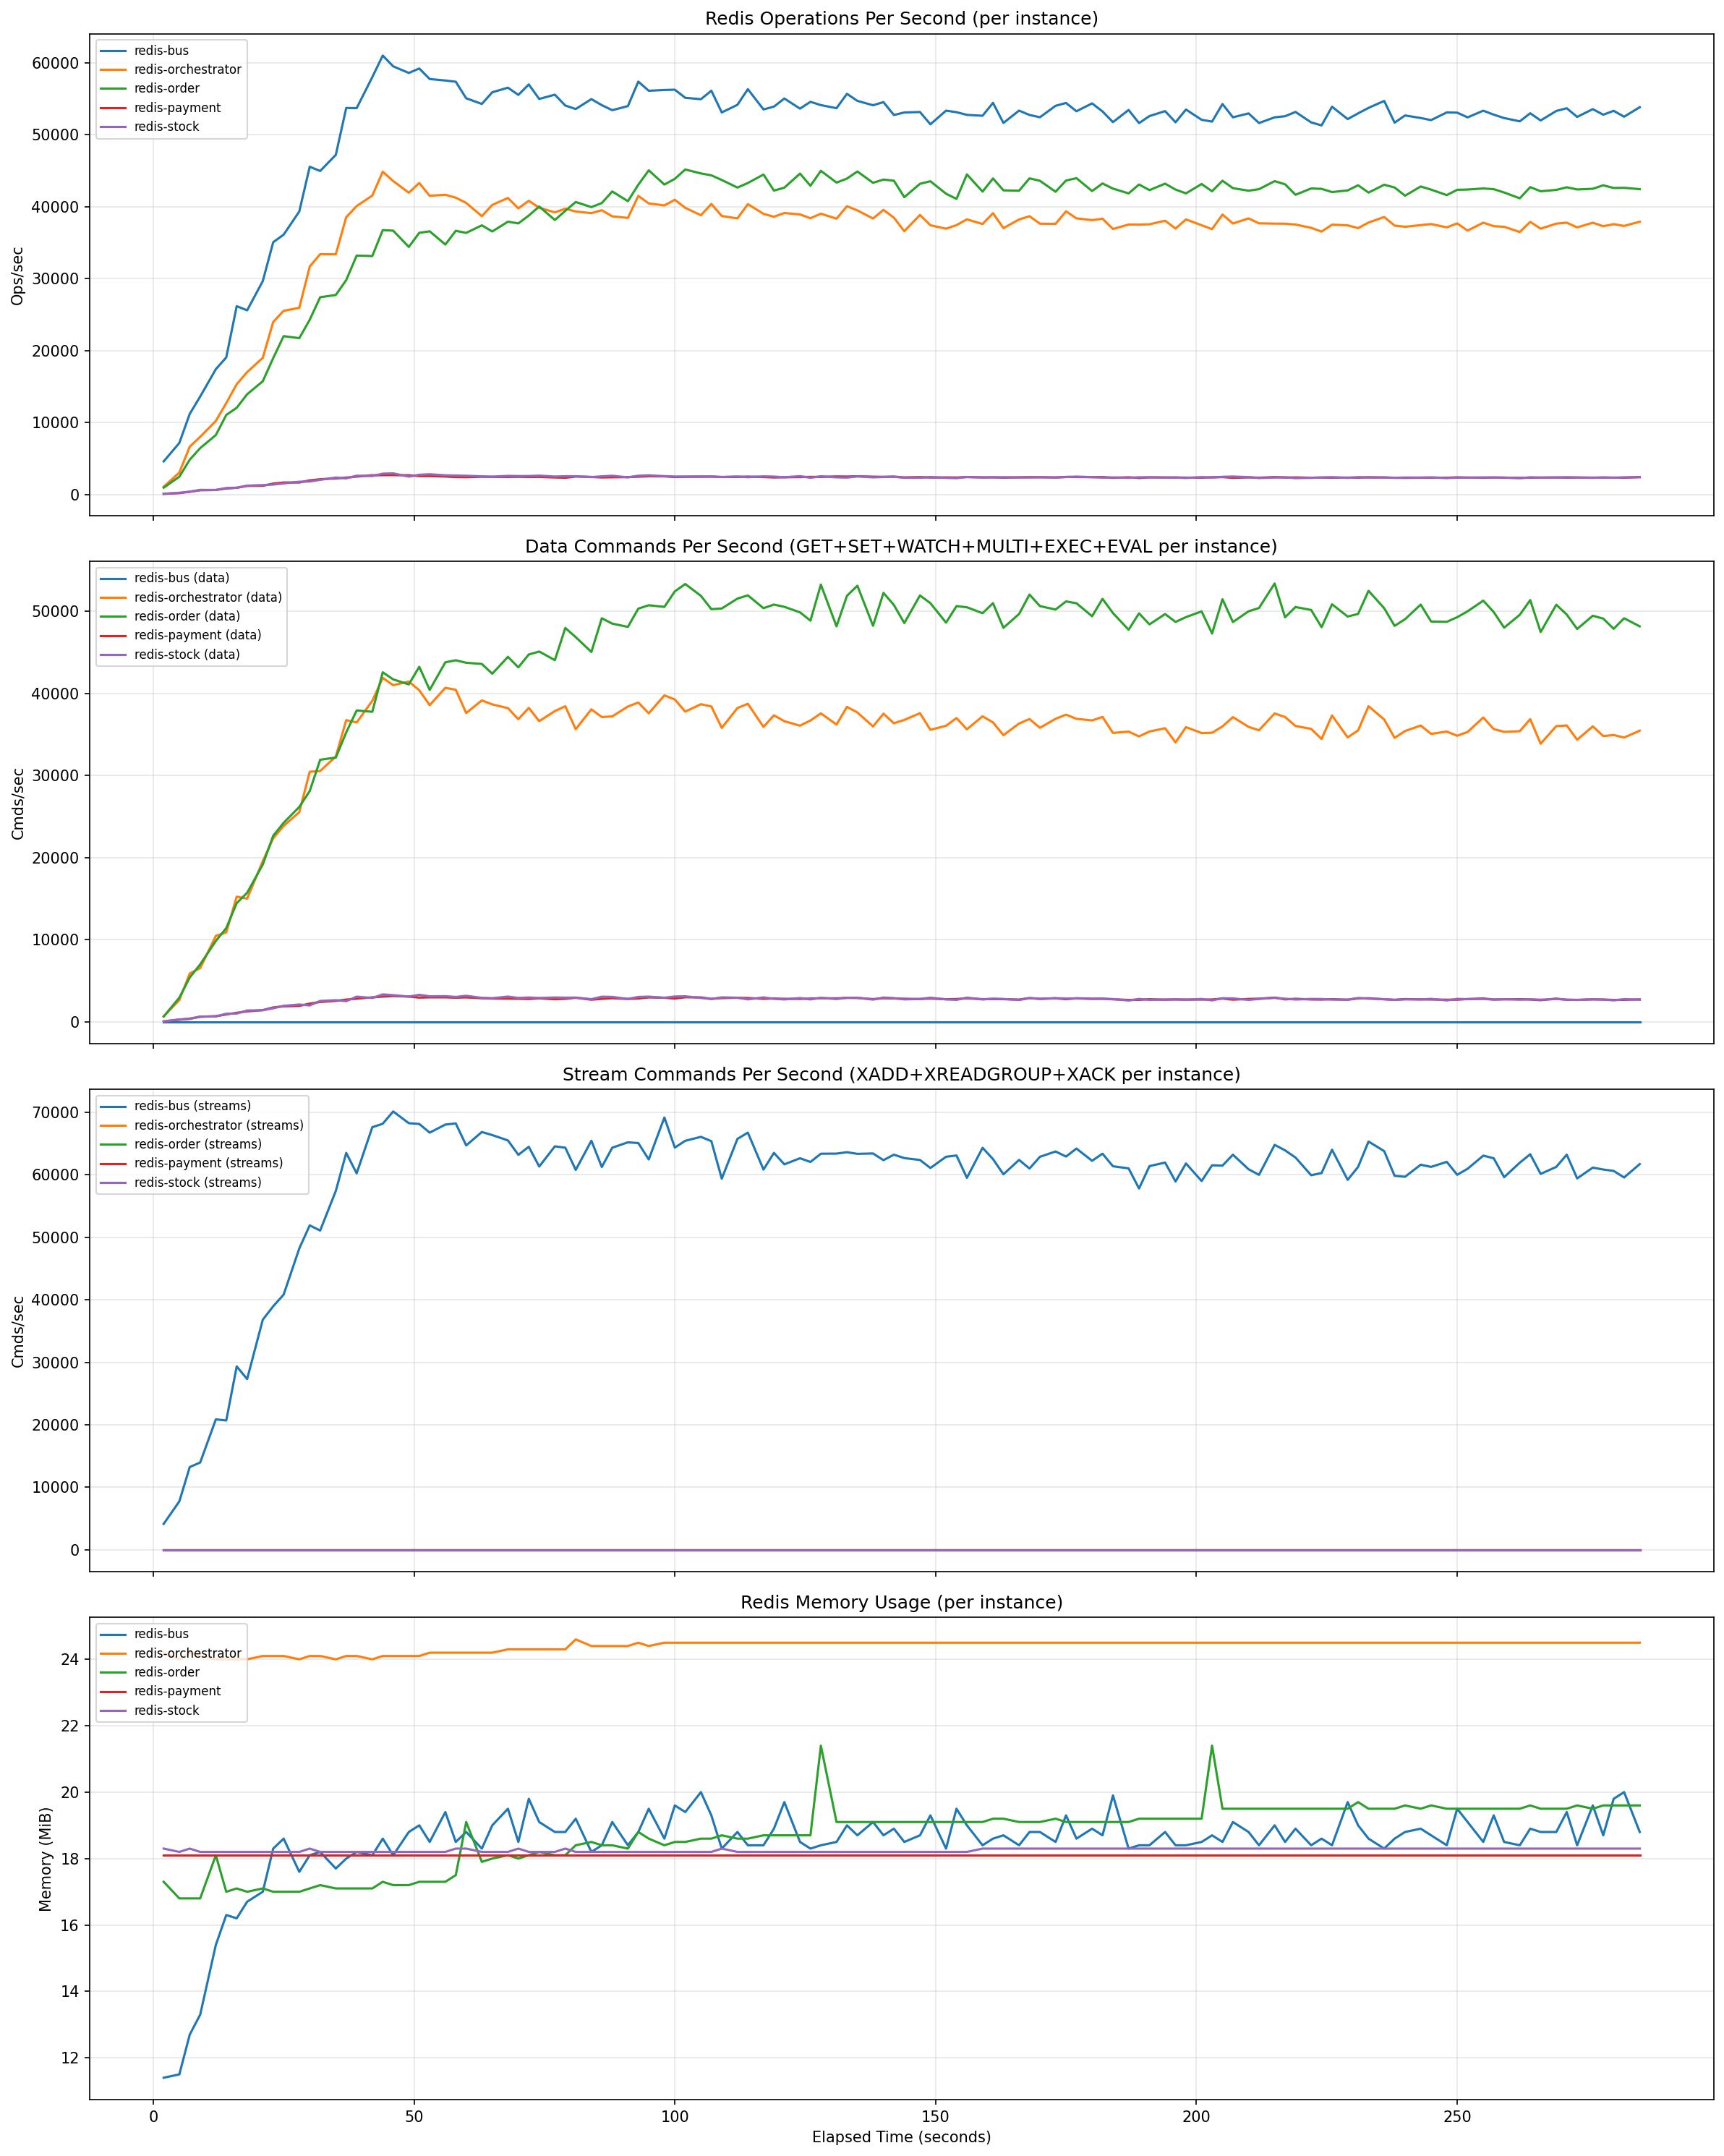

The table this chart was drawn from, first rows:
timestamp, instance, ops_per_sec, connected_clients, used_memory_mb, cmd_get, cmd_set, cmd_xadd, cmd_xreadgroup, cmd_xack, cmd_watch, cmd_multi, cmd_exec, cmd_eval, total_commands
1775422125, redis-bus, 2803, 271, 11.0, 0, 0, 0, 95364, 0, 0, 0, 0, 0, 101456
1775422125, redis-orchestrator, 12, 26, 23.6, 83, 83, 0, 0, 0, 0, 0, 0, 84, 502
1775422125, redis-order, 4, 52, 16.0, 0, 0, 0, 0, 0, 0, 0, 0, 0, 247
1775422125, redis-payment, 0, 12, 18.0, 0, 0, 0, 0, 0, 0, 0, 0, 0, 60
1775422125, redis-stock, 0, 9, 18.1, 0, 0, 0, 0, 0, 0, 0, 0, 0, 51
1775422127, redis-bus, 4597, 368, 11.4, 0, 0, 1200, 101848, 600, 0, 0, 0, 0, 110346
1775422127, redis-orchestrator, 1068, 54, 24.2, 293, 391, 0, 0, 0, 202, 302, 302, 92, 2236
1775422127, redis-order, 944, 123, 17.3, 500, 200, 0, 0, 0, 200, 200, 200, 0, 1770
1775422127, redis-payment, 80, 22, 18.1, 100, 0, 0, 0, 0, 0, 0, 0, 0, 192
1775422127, redis-stock, 92, 25, 18.3, 100, 0, 0, 0, 0, 0, 0, 0, 0, 201
1775422130, redis-bus, 7157, 400, 11.5, 0, 0, 6000, 110127, 3000, 0, 0, 0, 0, 126235
1775422130, redis-orchestrator, 3040, 66, 24.0, 1119, 1599, 0, 0, 0, 1020, 1520, 1520, 100, 8786
1775422130, redis-order, 2469, 159, 16.8, 2744, 1112, 0, 0, 0, 1112, 1112, 1112, 0, 7780
1775422130, redis-payment, 189, 34, 18.1, 615, 0, 0, 0, 0, 0, 0, 0, 0, 745
1775422130, redis-stock, 236, 41, 18.2, 700, 0, 0, 0, 0, 0, 0, 0, 0, 851
1775422132, redis-bus, 11210, 440, 12.7, 0, 0, 16800, 120403, 8400, 0, 0, 0, 0, 153142
1775422132, redis-orchestrator, 6646, 97, 24.2, 2940, 4302, 0, 0, 0, 2838, 4238, 4238, 103, 23368
1775422132, redis-order, 4838, 189, 16.8, 6800, 2800, 0, 0, 0, 2800, 2800, 2800, 0, 18684
1775422132, redis-payment, 373, 34, 18.1, 1400, 0, 0, 0, 0, 0, 0, 0, 0, 1534
1775422132, redis-stock, 384, 48, 18.3, 1400, 0, 0, 0, 0, 0, 0, 0, 0, 1577
1775422134, redis-bus, 13616, 452, 13.3, 0, 0, 28786, 130343, 14393, 0, 0, 0, 0, 181398
1775422134, redis-orchestrator, 8013, 105, 24.1, 4964, 7303, 0, 0, 0, 4858, 7257, 7257, 107, 39484
1775422134, redis-order, 6443, 207, 16.8, 12220, 4943, 0, 0, 0, 4943, 4943, 4943, 0, 32735
1775422134, redis-payment, 588, 35, 18.1, 2619, 0, 0, 0, 0, 0, 0, 0, 0, 2760
1775422134, redis-stock, 637, 50, 18.2, 2700, 0, 0, 0, 0, 0, 0, 0, 0, 2886
1775422137, redis-bus, 17420, 560, 15.4, 0, 0, 47994, 143256, 23997, 0, 0, 0, 0, 223746
1775422137, redis-orchestrator, 10216, 109, 24.0, 8197, 12113, 0, 0, 0, 8084, 12084, 12084, 114, 65243
1775422137, redis-order, 8260, 306, 18.1, 19699, 7997, 0, 0, 0, 7997, 7997, 7997, 0, 52736
1775422137, redis-payment, 621, 35, 18.1, 4000, 0, 0, 0, 0, 0, 0, 0, 0, 4143
1775422137, redis-stock, 625, 53, 18.2, 4000, 0, 0, 0, 0, 0, 0, 0, 0, 4197
1775422139, redis-bus, 19063, 585, 16.3, 0, 0, 67379, 155662, 33583, 0, 0, 0, 0, 265531
1775422139, redis-orchestrator, 12711, 113, 24.0, 11535, 17136, 0, 0, 0, 11416, 17127, 17127, 122, 92072
1775422139, redis-order, 11052, 319, 17.0, 28583, 11485, 0, 0, 0, 11485, 11485, 11485, 0, 75621
1775422139, redis-payment, 827, 36, 18.1, 5799, 0, 0, 0, 0, 0, 0, 0, 0, 5947
1775422139, redis-stock, 899, 54, 18.2, 5980, 0, 0, 0, 0, 0, 0, 0, 0, 6182
1775422141, redis-bus, 26177, 610, 16.2, 0, 0, 95839, 171576, 47879, 0, 0, 0, 0, 324549
1775422141, redis-orchestrator, 15323, 115, 24.0, 16269, 24120, 0, 0, 0, 16143, 24141, 24141, 127, 129540
1775422141, redis-order, 12052, 337, 17.1, 39487, 15986, 0, 0, 0, 15986, 15986, 15986, 0, 104591
1775422141, redis-payment, 934, 36, 18.1, 7998, 0, 0, 0, 0, 0, 0, 0, 0, 8149
1775422141, redis-stock, 935, 55, 18.2, 7998, 0, 0, 0, 0, 0, 0, 0, 0, 8207
1775422143, redis-bus, 25604, 617, 16.7, 0, 0, 122326, 186425, 61163, 0, 0, 0, 0, 379490
1775422143, redis-orchestrator, 17008, 117, 24.0, 20861, 31048, 0, 0, 0, 20732, 31087, 31087, 130, 166480
1775422143, redis-order, 13930, 348, 17.0, 51717, 20784, 0, 0, 0, 20786, 20784, 20784, 0, 136052
1775422143, redis-payment, 1185, 37, 18.1, 10540, 0, 0, 0, 0, 0, 0, 0, 0, 10699
1775422143, redis-stock, 1224, 56, 18.2, 10762, 0, 0, 0, 0, 0, 0, 0, 0, 10978
1775422146, redis-bus, 29665, 639, 17.0, 0, 0, 159518, 204236, 79759, 0, 0, 0, 0, 453479
1775422146, redis-orchestrator, 18995, 121, 24.1, 26932, 40023, 0, 0, 0, 26797, 40093, 40093, 136, 214599
1775422146, redis-order, 15741, 359, 17.1, 66331, 26708, 0, 0, 0, 26711, 26708, 26708, 0, 174403
1775422146, redis-payment, 1202, 38, 18.1, 13392, 0, 0, 0, 0, 0, 0, 0, 0, 13556
1775422146, redis-stock, 1301, 56, 18.2, 13595, 0, 0, 0, 0, 0, 0, 0, 0, 13813
1775422148, redis-bus, 35073, 649, 18.3, 0, 0, 199563, 222504, 99359, 0, 0, 0, 0, 531751
1775422148, redis-orchestrator, 23984, 123, 24.1, 33743, 50360, 0, 0, 0, 33601, 50463, 50463, 144, 269643
1775422148, redis-order, 18966, 367, 17.0, 83616, 33717, 0, 0, 0, 33722, 33717, 33717, 0, 219761
1775422148, redis-payment, 1510, 38, 18.1, 16891, 0, 0, 0, 0, 0, 0, 0, 0, 17057
1775422148, redis-stock, 1379, 57, 18.2, 16891, 0, 0, 0, 0, 0, 0, 0, 0, 17114
1775422150, redis-bus, 36124, 661, 18.6, 0, 0, 241345, 241331, 120389, 0, 0, 0, 0, 613741
1775422150, redis-orchestrator, 25535, 125, 24.1, 41068, 61361, 0, 0, 0, 40919, 61498, 61498, 151, 328373
1775422150, redis-order, 22013, 376, 17.0, 102672, 41073, 0, 0, 0, 41073, 41073, 41073, 0, 268273
1775422150, redis-payment, 1663, 38, 18.1, 20672, 0, 0, 0, 0, 0, 0, 0, 0, 20840
1775422150, redis-stock, 1535, 58, 18.2, 20788, 0, 0, 0, 0, 0, 0, 0, 0, 21017
... 555 more rows
